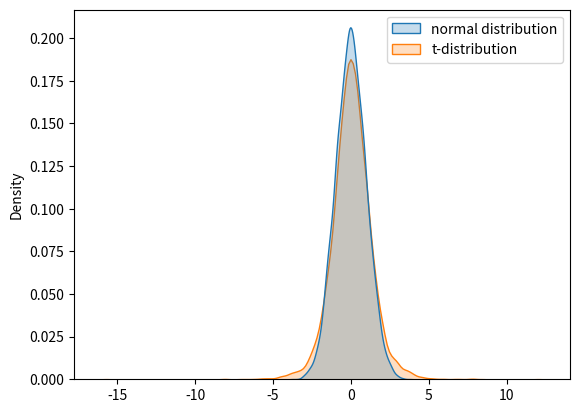

This chart was generated by the following Python code:
"""
Plots the density of normal and t distributed values
"""

import numpy as np
import pandas as pd
import scipy.stats as stats
import matplotlib.pyplot as plt
import seaborn as sns


def density_plot(size,df):
    """
    Creates a density plot using the seaborn package
    """

    # Sample the normal and t distributed values
    nvals = np.random.normal(0,1, size)
    tvals = stats.t.rvs(loc=0, scale=1,df=df, size=size)

    # Create a pandas dataframe
    df =  pd.DataFrame({"normal distribution": nvals,
                    "t-distribution" : tvals})

    # Plot the dataframe
    sns.kdeplot(data=df, shade=True)
    plt.show()


# Set the seed
np.random.seed(0)

# Degrees of freedom and sample size
df = 5
size = 10000

density_plot(size, df)